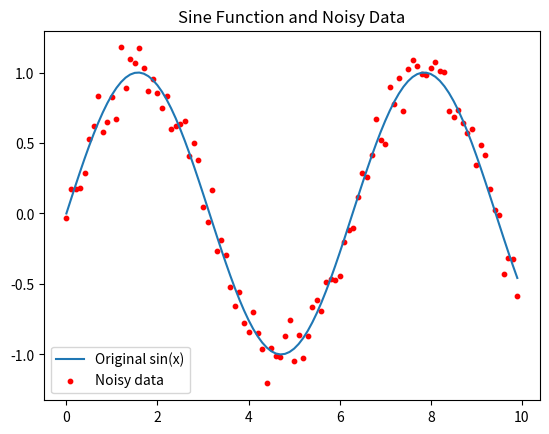

Recreate this plot in Python.
# -*- coding: utf-8 -*-
"""Task1.ipynb

Automatically generated by Colab.

Original file is located at
    https://colab.research.google.com/<link-removed>

# Exercise 1 - Data Visualization and Monotonic Array Check

This notebook contains two tasks:

**Task 1:** Plot a sine function and generate noise-corrupted data from it to visualize the effect of noise on a basic signal.

**Task 2:** Check whether an array is monotonic (increasing or decreasing) without using built-in Python functions.

This exercise is designed to strengthen Python programming and data analysis skills.

**Author: Arash Ganjouri**
"""

import numpy as np
import matplotlib.pyplot as plt

x = np.arange(0, 10, 0.1)
y = np.sin(x)
noise = np.random.normal(0, 0.1, size=x.shape)
y_noisy = y + noise

plt.plot(x, y, label='Original sin(x)')
plt.scatter(x, y_noisy, color='red', label='Noisy data', s=10)
plt.title("Sine Function and Noisy Data")
plt.legend()
plt.show()

def is_monotonic (array):
  increasing = True
  decreasing = True

  for i in range(len(array) - 1):
    if array[i] < array[i + 1]:
      decreasing = False
    elif array[i + 1] < array[i]:
      increasing = False

  if increasing or decreasing:
    print("Monotonic")
  else:
    print("Not Monotonic")

# Test:
array1 = [1,2,3,3,3,3,3,4,5,6,7]      # increasing
array2 = [7,6,5,4,3,3,3,3,3,2,1]      # decreasing
array3 = [1,5,4,3,3,3,3,3,2,6,7]      # not monotonic

is_monotonic(array1)
is_monotonic(array2)
is_monotonic(array3)